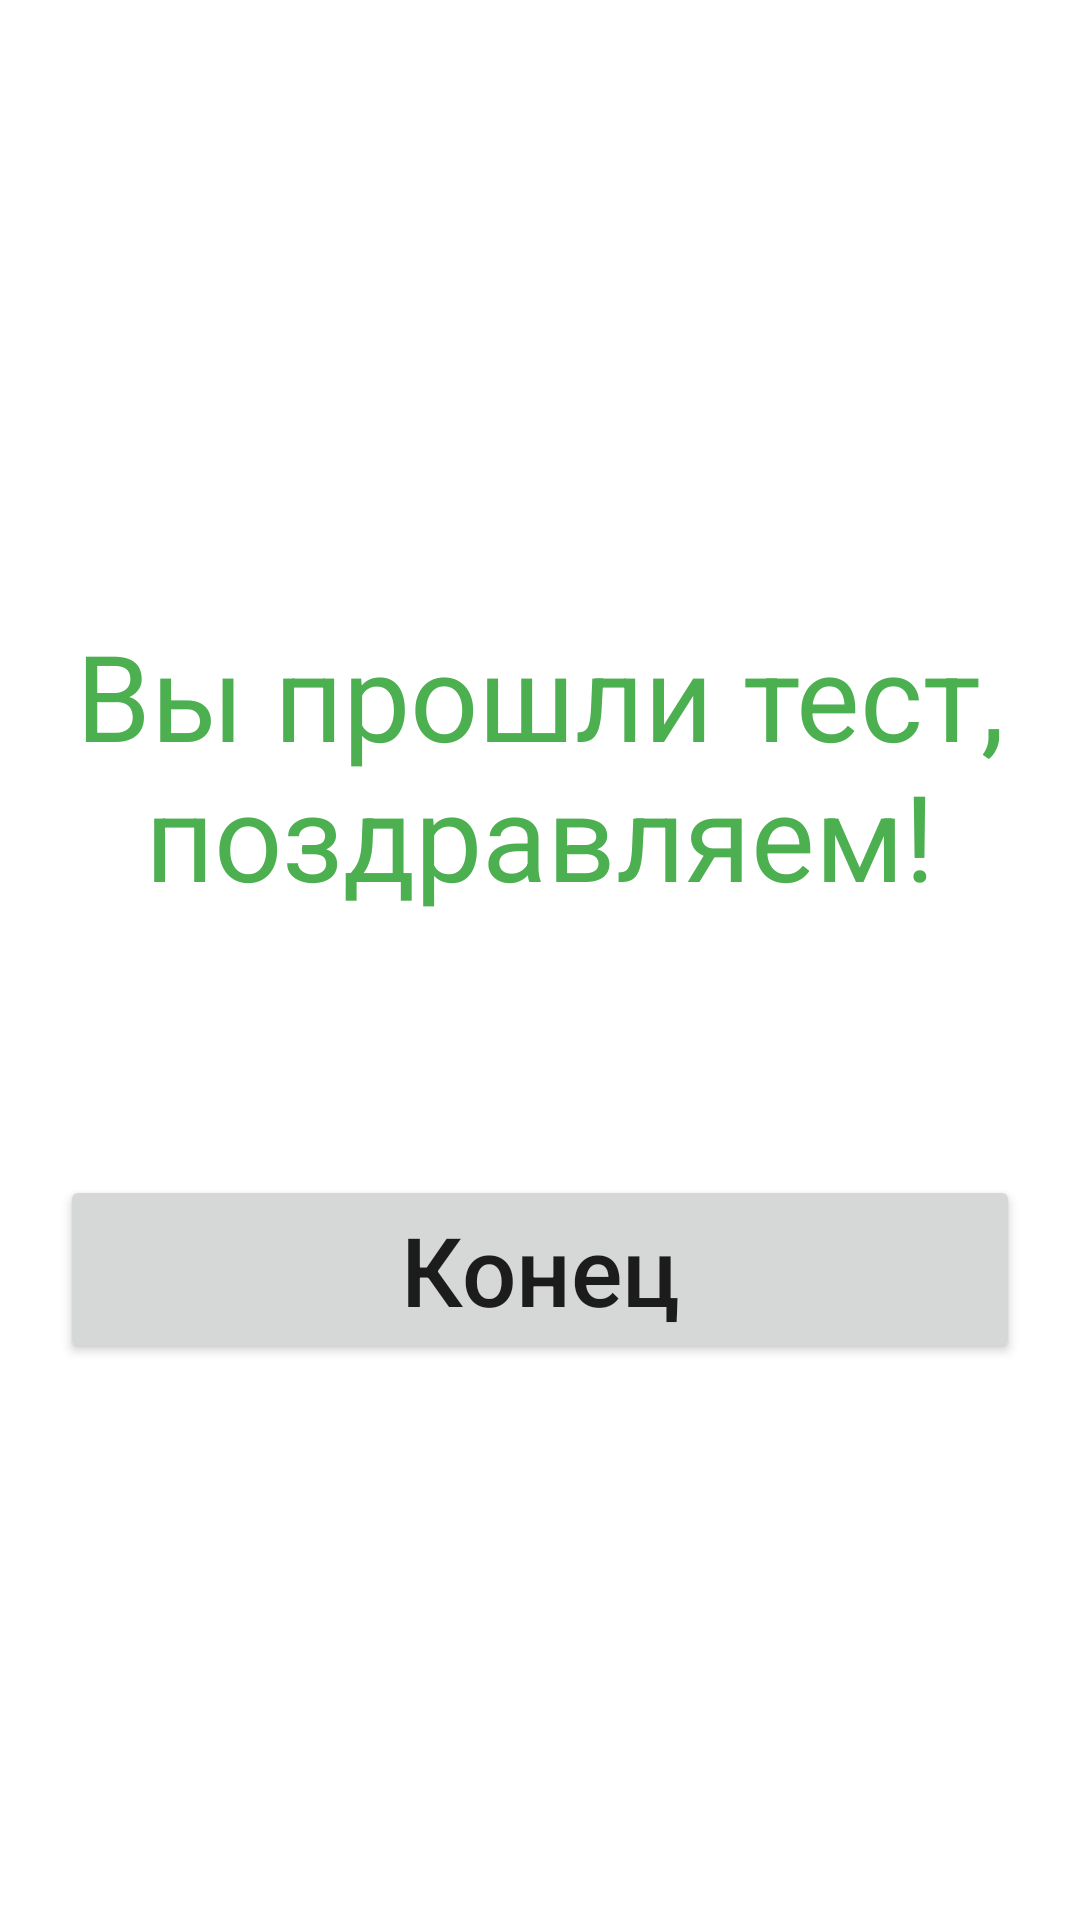

Write the Android layout XML for this screen, with the resource values it uses.
<!-- AndroidManifest.xml: application theme Theme.GreenLight -->
<!-- res/layout/activity_test_result.xml -->
<?xml version="1.0" encoding="utf-8"?>
<LinearLayout xmlns:android="http://schemas.android.com/apk/res/android"
    xmlns:app="http://schemas.android.com/apk/res-auto"
    xmlns:tools="http://schemas.android.com/tools"
    android:layout_width="match_parent"
    android:layout_height="match_parent"
    android:padding="20dp"
    android:gravity="center"
    android:orientation="vertical"
    tools:context=".activities.TestResultActivity">

    <TextView
        android:textColor="@color/green"
        android:layout_marginTop="20dp"
        android:textSize="40sp"
        android:textAlignment="center"
        android:text="Вы прошли тест, поздравляем!"
        android:layout_width="match_parent"
        android:layout_height="wrap_content">

    </TextView>

    <TextView
        android:id="@+id/resultText"
        android:textSize="35sp"
        android:textAlignment="center"
        android:layout_marginTop="20dp"
        android:layout_width="match_parent"
        android:layout_height="wrap_content"/>

    <Button
        android:layout_marginTop="20dp"
        android:id="@+id/endButton"
        android:textAllCaps="false"
        android:textSize="32sp"
        android:text="Конец"
        android:layout_width="match_parent"
        android:layout_height="wrap_content"/>



</LinearLayout>
<!-- resources referenced by this layout -->
<resources>
  <color name="green">#4CAF50</color>
  <style name="Theme.GreenLight" parent="Base.Theme.GreenLight" />
  <style name="Base.Theme.GreenLight" parent="Theme.MaterialComponents.Light.NoActionBar">
          <item name="colorPrimary">@color/green</item>
          <item name="android:statusBarColor">@color/green</item>
          <item name="colorControlHighlight">@color/green</item>
          <item name="colorSecondary">@color/green</item>
      </style>
</resources>
